Run: headless pygame with SDL's dummy video driver; simulated clock (each Clock.tick advances the game by its frame time, no real sleeping); random seed 0; keys injected as events and as key.get_pressed() state; no mouse input.
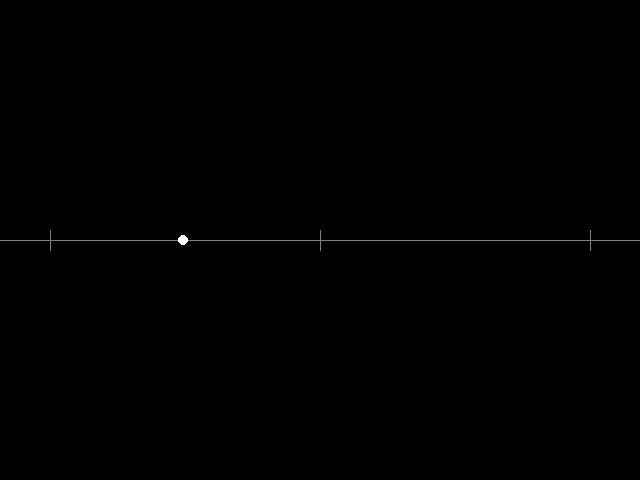
Frame 1 of 4 · flips 1–60 · no input
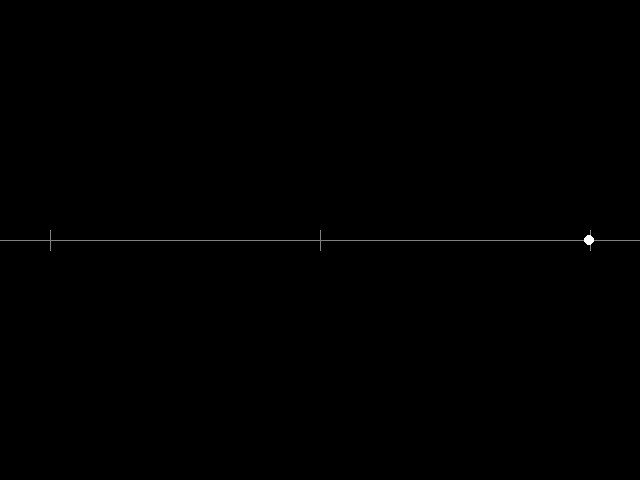
Frame 2 of 4 · flips 61–180 · tapped SPACE, RETURN · held RIGHT (→), D
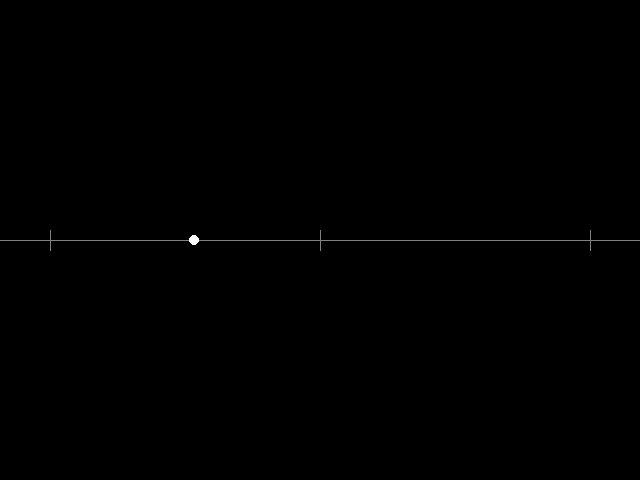
Frame 3 of 4 · flips 181–300 · held DOWN (↓), S
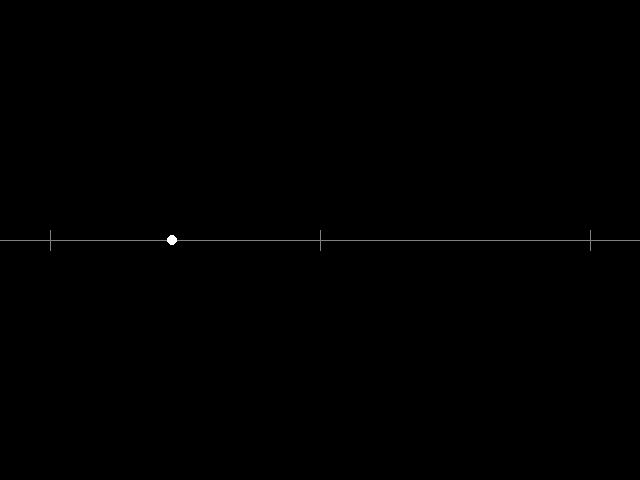
Frame 4 of 4 · flips 301–420 · held LEFT (←), A, UP (↑), W

The pygame program that drew these frames:

import math
import pygame
import pygame.locals
import random
import sys

pygame.init()
screen = pygame.display.set_mode((640, 480))

should_exit = False

def ProcessInputEvents(events):
  global should_exit

  for e in events:
    if e.type == pygame.locals.QUIT:
      should_exit = True

def VectorMultiplyAdd(a, b, c=1.0):
  """ returns a + c*b """
  assert len(a) == len(b)

  ret = a[:]
  for index in range(len(a)):
    ret[index] += c * b[index]
  return ret

def IntegrateEuler(state, derivative_function, t, delta_t):
  derivative = derivative_function(t, state)
  return VectorMultiplyAdd(state, derivative, delta_t)

def IntegrateRungeKutta(state, derivative_function, t, delta_t):
  # See http://en.wikipedia.org/wiki/Runge-Kutta_method
  # for the definition of k1 ... k4.
  # s1 ... s4 are just state parameters used for calculating k1 ... k4.
  s1 = state
  k1 = derivative_function(t, s1)

  s2 = VectorMultiplyAdd(state, k1, delta_t/2)
  k2 = derivative_function(t + delta_t/2, s2)

  s3 = VectorMultiplyAdd(state, k2, delta_t/2)
  k3 = derivative_function(t + delta_t/2, s3)

  s4 = VectorMultiplyAdd(state, k2, delta_t)
  k4 = derivative_function(t + delta_t, s4)

  sum_k = VectorMultiplyAdd(
            VectorMultiplyAdd(k1, k2, 2),
            VectorMultiplyAdd(k4, k3, 2)
          )
  return VectorMultiplyAdd(state, sum_k, delta_t/6)

def SpringForce(t, state):
  K = 3
  x = state[0]
  vx = state[1]
  return [vx, -K*(x-320)]

clock = pygame.time.Clock()
TARGET_FPS=100
state = [50, 0]
time = 0
while not should_exit:
  delta_t = 0.001 * clock.tick(TARGET_FPS)  # returns actual delta in ms.
  ProcessInputEvents(pygame.event.get())

  #state = IntegrateEuler(state, SpringForce, time, delta_t)
  state = IntegrateRungeKutta(state, SpringForce, time, delta_t)
  time += delta_t

  screen.fill((0,0,0))
  # Draw reference lines
  pygame.draw.line(screen, (128,128,128), (0,240), (640,240))
  pygame.draw.line(screen, (128,128,128), (50,230), (50,250))
  pygame.draw.line(screen, (128,128,128), (320,230), (320,250))
  pygame.draw.line(screen, (128,128,128), (590,230), (590,250))

  pos = (int(state[0]), 240)
  pygame.draw.circle(screen, (255,255,255), pos, 5)
  pygame.display.flip()
